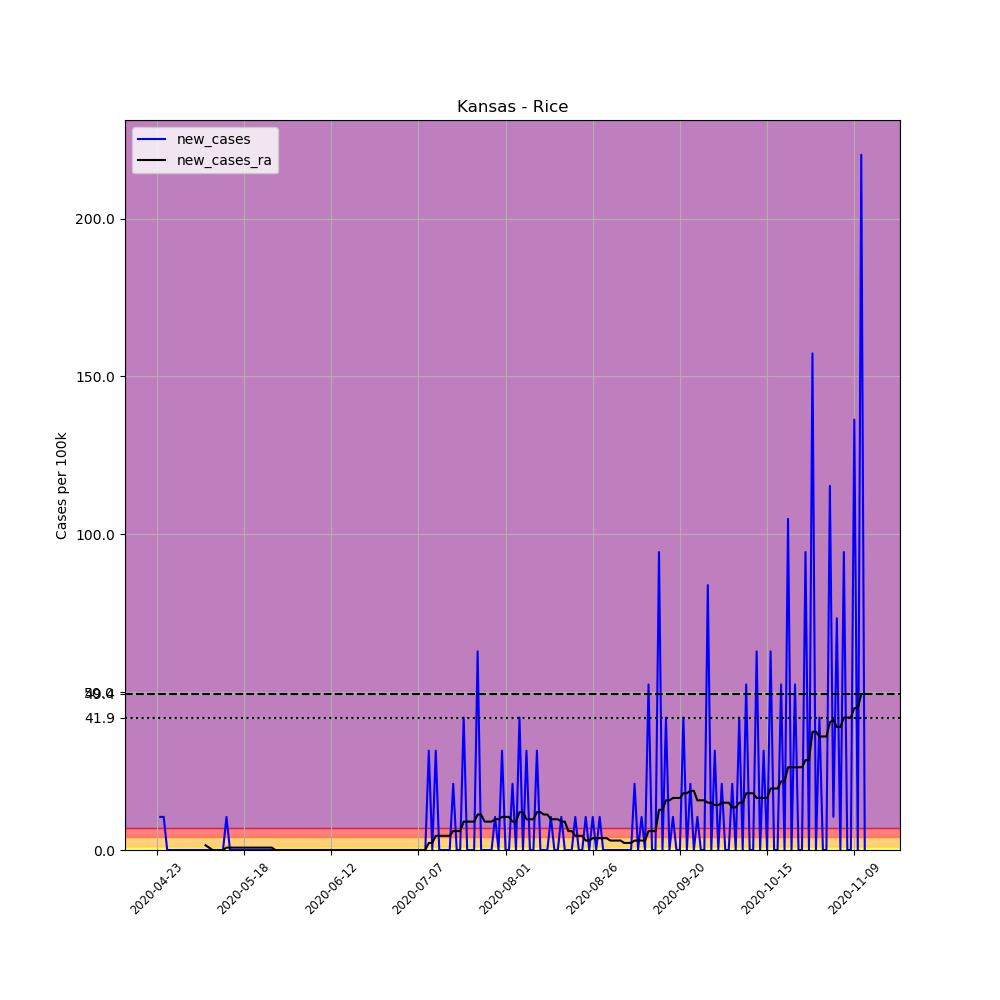

Data behind this chart, as committed beside it:
, date, county, state, fips, cases, deaths, COUNTY, STNAME, CTYNAME, POPESTIMATE2019, per_100k, new_cases, new_cases_ra
643978, 2020-04-23, Rice, Kansas, 20159, 1, 0, 159, Kansas, Rice, 9537, 10.49, , 
643979, 2020-04-24, Rice, Kansas, 20159, 2, 0, 159, Kansas, Rice, 9537, 20.97, 10.49, 
643980, 2020-04-25, Rice, Kansas, 20159, 3, 0, 159, Kansas, Rice, 9537, 31.46, 10.49, 
643981, 2020-04-26, Rice, Kansas, 20159, 3, 0, 159, Kansas, Rice, 9537, 31.46, 0.0, 
643982, 2020-04-27, Rice, Kansas, 20159, 3, 0, 159, Kansas, Rice, 9537, 31.46, 0.0, 
643983, 2020-04-28, Rice, Kansas, 20159, 3, 0, 159, Kansas, Rice, 9537, 31.46, 0.0, 
643984, 2020-04-29, Rice, Kansas, 20159, 3, 0, 159, Kansas, Rice, 9537, 31.46, 0.0, 
643985, 2020-04-30, Rice, Kansas, 20159, 3, 0, 159, Kansas, Rice, 9537, 31.46, 0.0, 
643986, 2020-05-01, Rice, Kansas, 20159, 3, 0, 159, Kansas, Rice, 9537, 31.46, 0.0, 
643987, 2020-05-02, Rice, Kansas, 20159, 3, 0, 159, Kansas, Rice, 9537, 31.46, 0.0, 
643988, 2020-05-03, Rice, Kansas, 20159, 3, 0, 159, Kansas, Rice, 9537, 31.46, 0.0, 
643989, 2020-05-04, Rice, Kansas, 20159, 3, 0, 159, Kansas, Rice, 9537, 31.46, 0.0, 
643990, 2020-05-05, Rice, Kansas, 20159, 3, 0, 159, Kansas, Rice, 9537, 31.46, 0.0, 
643991, 2020-05-06, Rice, Kansas, 20159, 3, 0, 159, Kansas, Rice, 9537, 31.46, 0.0, 
643992, 2020-05-07, Rice, Kansas, 20159, 3, 0, 159, Kansas, Rice, 9537, 31.46, 0.0, 1.498
643993, 2020-05-08, Rice, Kansas, 20159, 3, 0, 159, Kansas, Rice, 9537, 31.46, 0.0, 0.749
643994, 2020-05-09, Rice, Kansas, 20159, 3, 0, 159, Kansas, Rice, 9537, 31.46, 0.0, 0.0
643995, 2020-05-10, Rice, Kansas, 20159, 3, 0, 159, Kansas, Rice, 9537, 31.46, 0.0, 0.0
643996, 2020-05-11, Rice, Kansas, 20159, 3, 0, 159, Kansas, Rice, 9537, 31.46, 0.0, 0.0
643997, 2020-05-12, Rice, Kansas, 20159, 3, 0, 159, Kansas, Rice, 9537, 31.46, 0.0, 0.0
643998, 2020-05-13, Rice, Kansas, 20159, 4, 0, 159, Kansas, Rice, 9537, 41.94, 10.49, 0.749
643999, 2020-05-14, Rice, Kansas, 20159, 4, 0, 159, Kansas, Rice, 9537, 41.94, 0.0, 0.749
644000, 2020-05-15, Rice, Kansas, 20159, 4, 0, 159, Kansas, Rice, 9537, 41.94, 0.0, 0.749
644001, 2020-05-16, Rice, Kansas, 20159, 4, 0, 159, Kansas, Rice, 9537, 41.94, 0.0, 0.749
644002, 2020-05-17, Rice, Kansas, 20159, 4, 0, 159, Kansas, Rice, 9537, 41.94, 0.0, 0.749
644003, 2020-05-18, Rice, Kansas, 20159, 4, 0, 159, Kansas, Rice, 9537, 41.94, 0.0, 0.749
644004, 2020-05-19, Rice, Kansas, 20159, 4, 0, 159, Kansas, Rice, 9537, 41.94, 0.0, 0.749
644005, 2020-05-20, Rice, Kansas, 20159, 4, 0, 159, Kansas, Rice, 9537, 41.94, 0.0, 0.749
644006, 2020-05-21, Rice, Kansas, 20159, 4, 0, 159, Kansas, Rice, 9537, 41.94, 0.0, 0.749
644007, 2020-05-22, Rice, Kansas, 20159, 4, 0, 159, Kansas, Rice, 9537, 41.94, 0.0, 0.749
644008, 2020-05-23, Rice, Kansas, 20159, 4, 0, 159, Kansas, Rice, 9537, 41.94, 0.0, 0.749
644009, 2020-05-24, Rice, Kansas, 20159, 4, 0, 159, Kansas, Rice, 9537, 41.94, 0.0, 0.749
644010, 2020-05-25, Rice, Kansas, 20159, 4, 0, 159, Kansas, Rice, 9537, 41.94, 0.0, 0.749
644011, 2020-05-26, Rice, Kansas, 20159, 4, 0, 159, Kansas, Rice, 9537, 41.94, 0.0, 0.749
644012, 2020-05-27, Rice, Kansas, 20159, 4, 0, 159, Kansas, Rice, 9537, 41.94, 0.0, 0.0
644013, 2020-05-28, Rice, Kansas, 20159, 4, 0, 159, Kansas, Rice, 9537, 41.94, 0.0, 0.0
644014, 2020-05-29, Rice, Kansas, 20159, 4, 0, 159, Kansas, Rice, 9537, 41.94, 0.0, 0.0
644015, 2020-05-30, Rice, Kansas, 20159, 4, 0, 159, Kansas, Rice, 9537, 41.94, 0.0, 0.0
644016, 2020-05-31, Rice, Kansas, 20159, 4, 0, 159, Kansas, Rice, 9537, 41.94, 0.0, 0.0
644017, 2020-06-01, Rice, Kansas, 20159, 4, 0, 159, Kansas, Rice, 9537, 41.94, 0.0, 0.0
644018, 2020-06-02, Rice, Kansas, 20159, 4, 0, 159, Kansas, Rice, 9537, 41.94, 0.0, 0.0
644019, 2020-06-03, Rice, Kansas, 20159, 4, 0, 159, Kansas, Rice, 9537, 41.94, 0.0, 0.0
644020, 2020-06-04, Rice, Kansas, 20159, 4, 0, 159, Kansas, Rice, 9537, 41.94, 0.0, 0.0
644021, 2020-06-05, Rice, Kansas, 20159, 4, 0, 159, Kansas, Rice, 9537, 41.94, 0.0, 0.0
644022, 2020-06-06, Rice, Kansas, 20159, 4, 0, 159, Kansas, Rice, 9537, 41.94, 0.0, 0.0
644023, 2020-06-07, Rice, Kansas, 20159, 4, 0, 159, Kansas, Rice, 9537, 41.94, 0.0, 0.0
644024, 2020-06-08, Rice, Kansas, 20159, 4, 0, 159, Kansas, Rice, 9537, 41.94, 0.0, 0.0
644025, 2020-06-09, Rice, Kansas, 20159, 4, 0, 159, Kansas, Rice, 9537, 41.94, 0.0, 0.0
644026, 2020-06-10, Rice, Kansas, 20159, 4, 0, 159, Kansas, Rice, 9537, 41.94, 0.0, 0.0
644027, 2020-06-11, Rice, Kansas, 20159, 4, 0, 159, Kansas, Rice, 9537, 41.94, 0.0, 0.0
644028, 2020-06-12, Rice, Kansas, 20159, 4, 0, 159, Kansas, Rice, 9537, 41.94, 0.0, 0.0
644029, 2020-06-13, Rice, Kansas, 20159, 4, 0, 159, Kansas, Rice, 9537, 41.94, 0.0, 0.0
644030, 2020-06-14, Rice, Kansas, 20159, 4, 0, 159, Kansas, Rice, 9537, 41.94, 0.0, 0.0
644031, 2020-06-15, Rice, Kansas, 20159, 4, 0, 159, Kansas, Rice, 9537, 41.94, 0.0, 0.0
644032, 2020-06-16, Rice, Kansas, 20159, 4, 0, 159, Kansas, Rice, 9537, 41.94, 0.0, 0.0
644033, 2020-06-17, Rice, Kansas, 20159, 4, 0, 159, Kansas, Rice, 9537, 41.94, 0.0, 0.0
644034, 2020-06-18, Rice, Kansas, 20159, 4, 0, 159, Kansas, Rice, 9537, 41.94, 0.0, 0.0
644035, 2020-06-19, Rice, Kansas, 20159, 4, 0, 159, Kansas, Rice, 9537, 41.94, 0.0, 0.0
644036, 2020-06-20, Rice, Kansas, 20159, 4, 0, 159, Kansas, Rice, 9537, 41.94, 0.0, 0.0
644037, 2020-06-21, Rice, Kansas, 20159, 4, 0, 159, Kansas, Rice, 9537, 41.94, 0.0, 0.0
... 144 more rows
